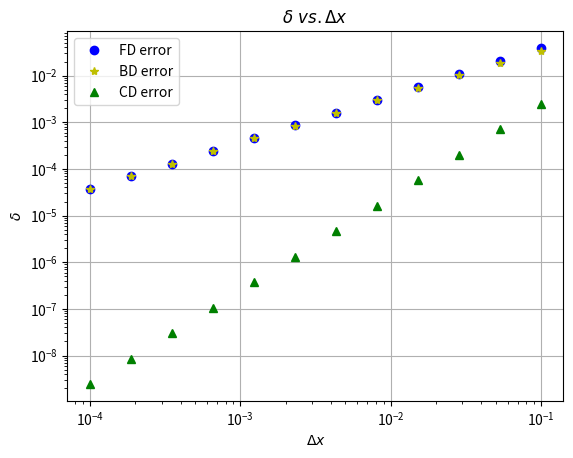

The matplotlib source for this figure:
"""
Created on Thu Apr 12 21:37:00 2018

[redacted]

Homework 7 Problem 4
"""
#import numpy and pyplot

import numpy as np
import matplotlib.pyplot as plt


"""Here I used lambda function for both the orignial 
function and derivative because it is easier in this case over a for loop because 
there is no give x range to iterate only dx"""

f    = lambda x: np.exp(-x**2) #function
dfdx = lambda x: -2*x*np.exp(-x**2) #analytical solution

#given range for delta x
dx   = np.logspace(-4,-1,12) 
x    = 1 #value that approximations and derivative aare being evaulted at

"""Here I used 'def' for approximations and delta function because it is easier 
in this case as well, no given x range to iterate in so a for loop would be 
dificult"""

#Foward Difference Approximation
def Forward(f,x,dx):
    dfdxF = (f(x+dx)-f(x))/dx
    return dfdxF
#Backward Difference Approximation
def Backward(f,x,dx):
    dfdxB = (f(x)-f(x-dx))/dx
    return dfdxB
#Central Difference Approximation
def Central(f,x,dx):
    dfdxC = (f(x+dx)-f(x-dx))/(2*dx)
    return dfdxC
#Delta Fucntion: Function(5) in notes
def Delta(approx,analytical):
    delta = abs(approx - analytical)
    return delta

"""------------------------------MAIN SCRIPT-------------------------------"""

#preallocate arrays for delta FD,BD,CD
deltaF = np.empty(dx.size)
deltaB = np.empty(dx.size)
deltaC = np.empty(dx.size)

"""for loop used here to iterate the Delta function for every difference 
approximation, evaluated at x =1"""

for i in range(dx.size):
    deltaF[i] = Delta(Forward(f,x,dx[i]),dfdx(1))
    deltaB[i] = Delta(Backward(f,x,dx[i]),dfdx(1))
    deltaC[i] = Delta(Central(f,x,dx[i]),dfdx(1))
    
#PLOTTING   
plt.loglog(dx,deltaF,'bo',label='FD error')
plt.loglog(dx,deltaB,'y*',label='BD error')
plt.loglog(dx,deltaC,'g^',label='CD error')
plt.grid(which='major')
plt.xlabel(r'$\Delta x$')
plt.ylabel(r'$\delta$')
plt.legend()
plt.title(r'$\delta \ vs.\Delta x$')